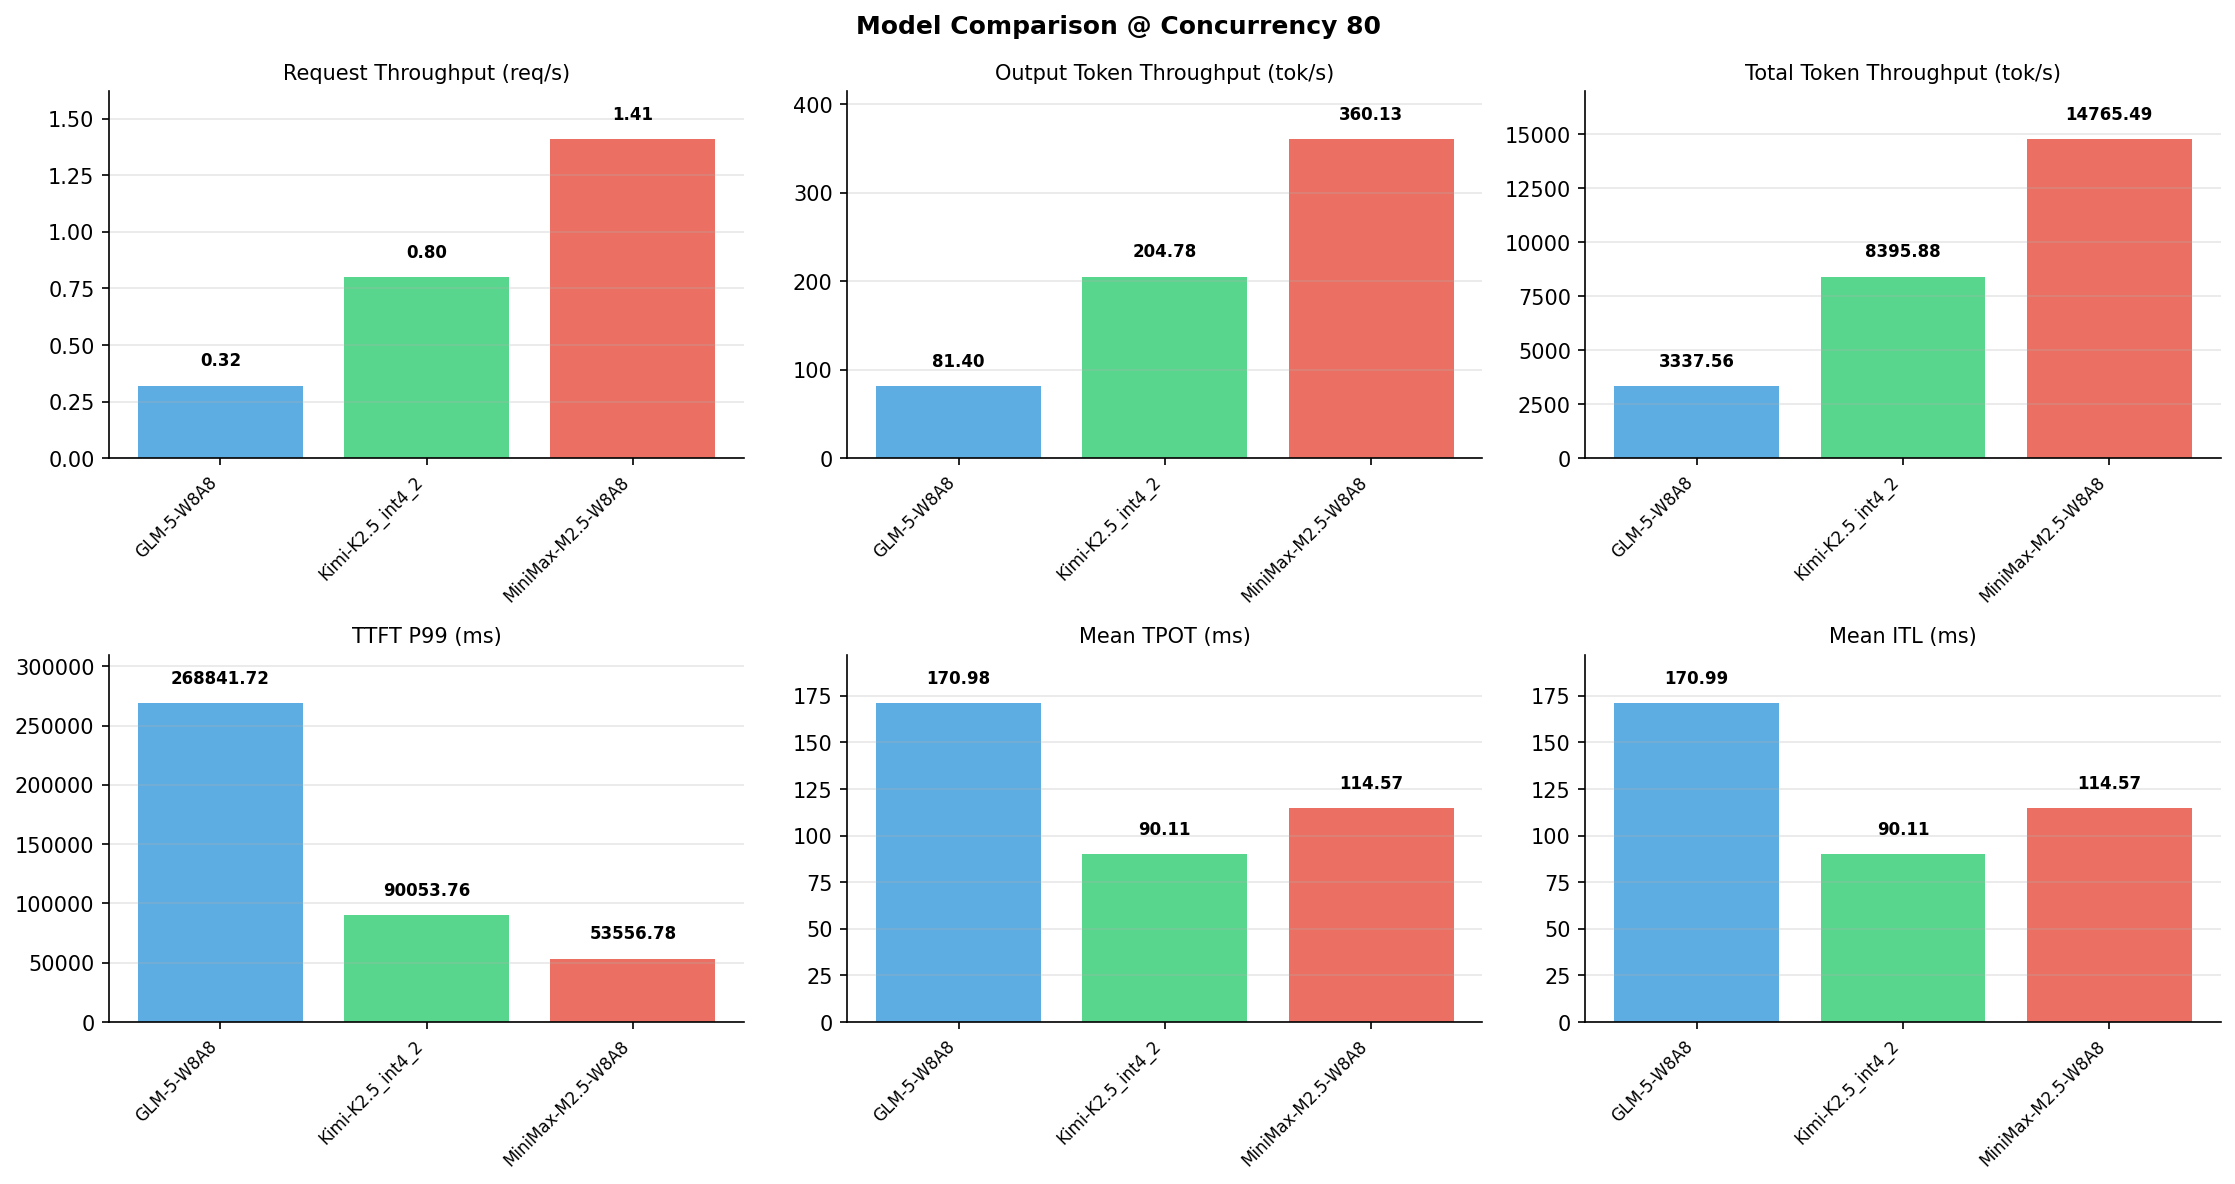

Source data for this figure (header and first rows):
Metric, GLM-5-W8A8, Kimi-K2.5_int4_2, MiniMax-M2.5-W8A8
[Serving Benchmark Result], , , , 
Successful requests, 320, 320, 320
Benchmark duration (s), 1006, 400, 227.5
Total input tokens, 3276800, 3276800, 3276800
Total generated tokens, 81920, 81920, 81920
Request throughput (req/s), 0.32, 0.80, 1.41
Input token throughput (tok/s), 3256, 8191, 14405
Output token throughput (tok/s), 81.40, 204.8, 360.1
Peak output token throughput (tok/s), 857, 704, 1216
Peak concurrent requests, 92, 86, 144
Total token throughput (tok/s), 3338, 8396, 14765
[Time to First Token], , , , 
Mean TTFT (ms), 182958, 68496, 25355
Median TTFT (ms), 198817, 75457, 22485
P99 TTFT (ms), 268842, 90054, 53557
[Time per Output Token], , , , 
Mean TPOT (ms), 171, 90.11, 114.6
Median TPOT (ms), 170, 91.35, 114.4
P99 TPOT (ms), 316.7, 136.3, 174.3
[Inter-Token Latency], , , , 
Mean ITL (ms), 171, 90.11, 114.6
Median ITL (ms), 18.95, 29.46, 54.79
P95 ITL (ms), 920.4, 461.9, 55.94
P99 ITL (ms), 1915, 925.4, 57.32
[End-to-End Latency], , , , 
Mean E2E Latency (ms), 226558, 91474, 54570
Median E2E Latency (ms), 243197, 98187, 45668
P90 E2E Latency (ms), 302404, 103365, 90713
P99 E2E Latency (ms), 328009, 115387, 91534
